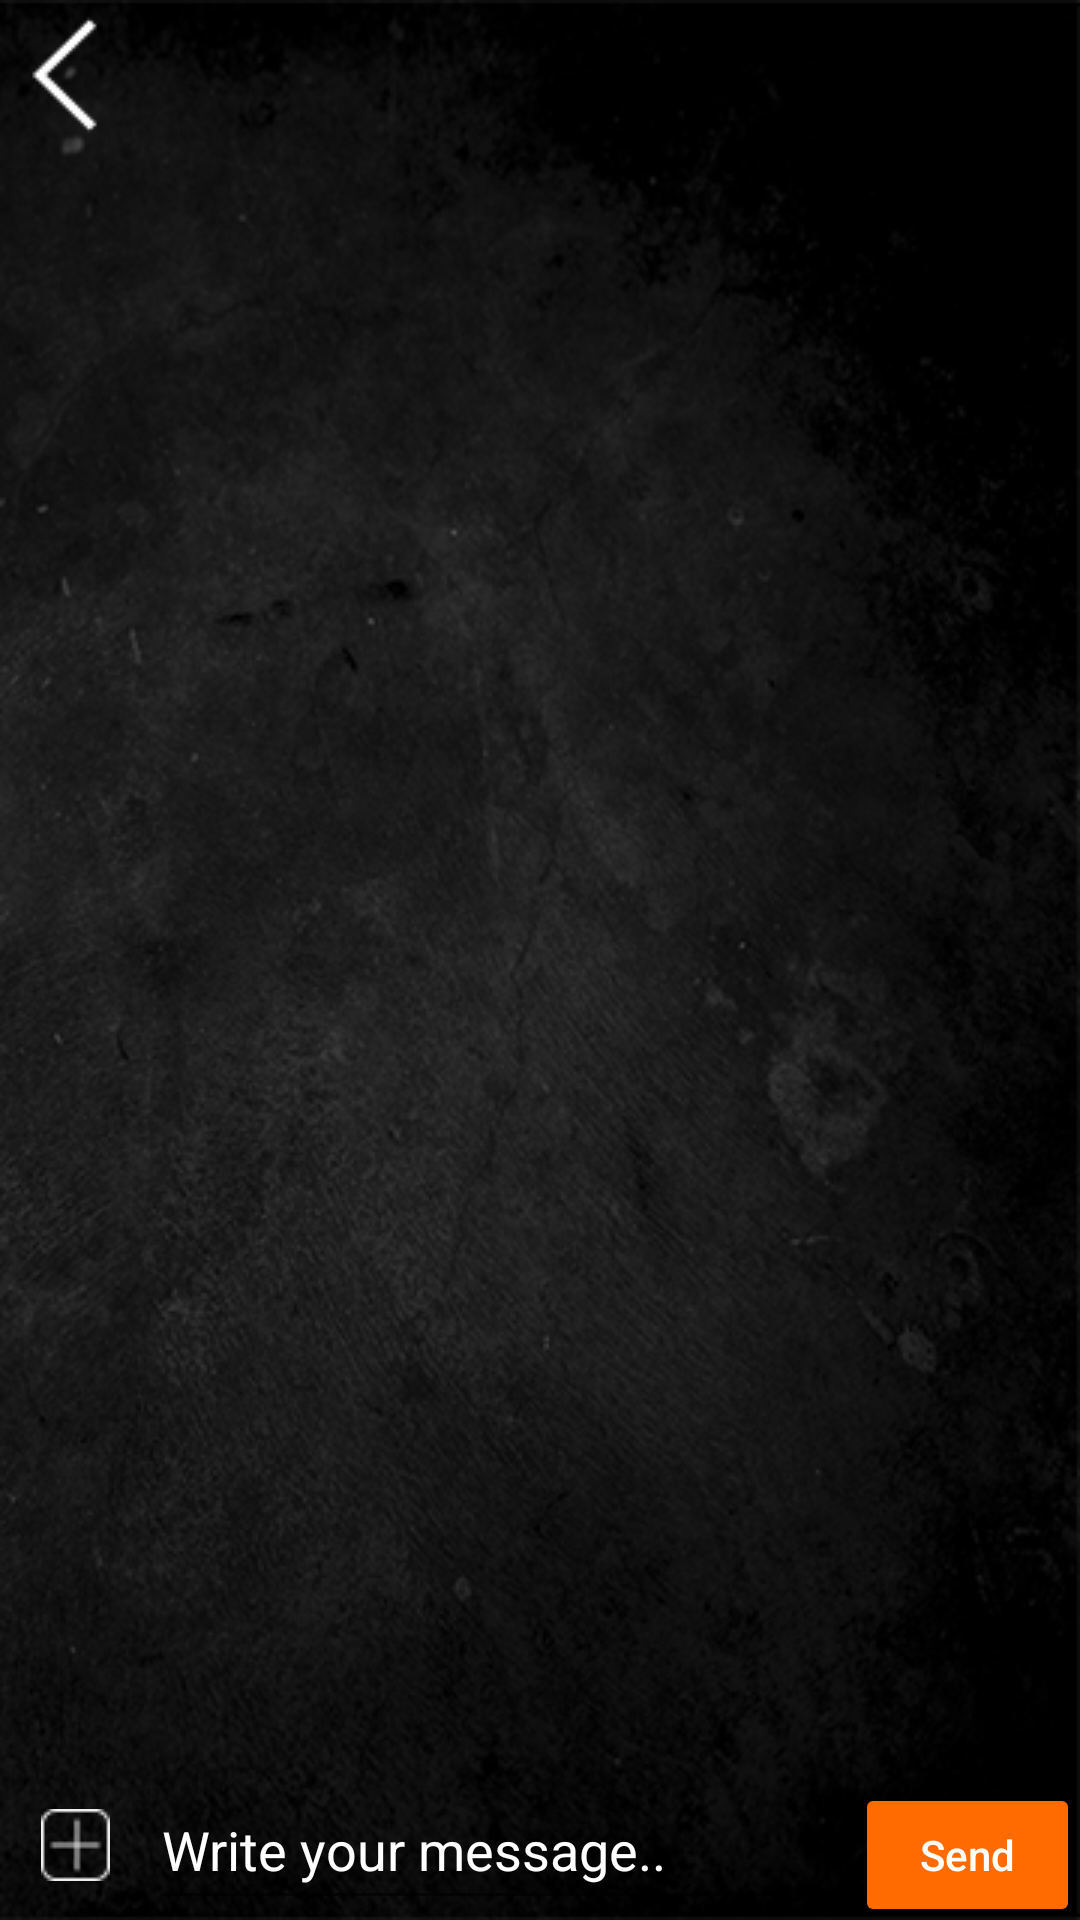

Produce the Android XML layout that renders to this screen, including the resource entries it uses.
<!-- AndroidManifest.xml: application theme Theme.TMS -->
<!-- res/layout/chat_input.xml -->
<?xml version="1.0" encoding="utf-8"?>
<androidx.constraintlayout.widget.ConstraintLayout xmlns:android="http://schemas.android.com/apk/res/android"
    xmlns:app="http://schemas.android.com/apk/res-auto"
    xmlns:tools="http://schemas.android.com/tools"
    android:layout_width="match_parent"
    android:layout_height="match_parent"
    android:windowSoftInputMode="adjustPan"
    android:background="@drawable/bacgroundtexture2">

    <RelativeLayout
        android:id="@+id/top_relative_layout"
        android:layout_width="match_parent"
        android:layout_height="55dp"
        app:layout_constraintTop_toTopOf="parent">

        <ImageButton
            android:id="@+id/imageButton_back"
            android:layout_width="wrap_content"
            android:layout_height="wrap_content"
            android:background="?android:attr/selectableItemBackground"
            android:layout_marginTop="5dp"
            android:layout_marginStart="5dp"

            app:layout_constraintStart_toStartOf="parent"
            app:layout_constraintTop_toTopOf="parent"

            app:srcCompat="@drawable/backbutton1" />

        <ImageView
            android:id="@+id/userImage"
            android:layout_width="50dp"
            android:layout_height="50dp"
            android:layout_marginStart="40dp"
            android:layout_marginTop="5dp"
            app:layout_constraintStart_toStartOf="parent"
            app:layout_constraintTop_toTopOf="parent"
            />
        <TextView
            android:id="@+id/name"
            android:layout_width="wrap_content"
            android:layout_height="wrap_content"
            android:textColor="@color/white"
            android:textSize="30dp"
            android:layout_marginTop="5dp"
            android:layout_marginStart="95dp"
            app:layout_constraintStart_toStartOf="parent"
            app:layout_constraintTop_toTopOf="parent"/>

    </RelativeLayout>



    <androidx.recyclerview.widget.RecyclerView
        android:id="@+id/message_list"
        android:layout_width="match_parent"
        android:layout_height="match_parent"
        android:layout_marginTop="55dp"
        android:layout_marginBottom="50dp"
        app:layout_constraintBottom_toTopOf="@id/bottom_linear_layout"
        app:layout_constraintTop_toBottomOf="@id/top_relative_layout"/>




    <LinearLayout
        android:id="@+id/bottom_linear_layout"
        android:layout_width="match_parent"
        android:layout_height="50dp"
        android:orientation="horizontal"
        app:layout_constraintEnd_toEndOf="parent"
        app:layout_constraintStart_toStartOf="parent"
        app:layout_constraintBottom_toBottomOf="parent"
        >

        <ImageButton
            android:id="@+id/imageButton"
            android:layout_width="50dp"
            android:layout_height="50dp"
            android:background="?android:attr/selectableItemBackground"
            app:srcCompat="@drawable/addicon" />

        <EditText
            android:id="@+id/input_message"
            android:layout_width="35dp"
            android:layout_height="match_parent"
            android:layout_weight="1"
            android:hint="Write your message.. "
            android:maxLines="2"
            android:text=""
            android:textColor="@color/white"
            android:textColorHint="@color/white" />

        <Button
            android:id="@+id/chat_send_msg"
            android:layout_width="75dp"
            android:layout_height="wrap_content"
            android:backgroundTint="@color/orange"
            android:text="Send"
            android:textAllCaps="false"
            android:textColor="@color/white"
            app:cornerRadius="15dp" />


    </LinearLayout>
</androidx.constraintlayout.widget.ConstraintLayout>
<!-- resources referenced by this layout -->
<resources>
  <color name="orange">#ff6b00</color>
  <color name="white">#FFFFFFFF</color>
  <!-- drawable addicon: png bitmap (drawable, 386 bytes) -->
  <!-- drawable bacgroundtexture2: png bitmap (drawable, 164918 bytes) -->
  <!-- drawable backbutton1: png bitmap (drawable, 669 bytes) -->
  <style name="Theme.TMS" parent="Theme.MaterialComponents.DayNight.NoActionBar">
          
          <item name="colorPrimary">@color/purple_500</item>
          <item name="colorPrimaryVariant">@color/purple_700</item>
          <item name="colorOnPrimary">@color/white</item>
          
          <item name="colorSecondary">@color/teal_200</item>
          <item name="colorSecondaryVariant">@color/teal_700</item>
          <item name="colorOnSecondary">@color/black</item>
          
          <item name="android:statusBarColor" tools:targetApi="l">?attr/colorPrimaryVariant</item>
          
      </style>
  <color name="purple_500">#FF6200EE</color>
  <color name="purple_700">#FF3700B3</color>
  <color name="teal_200">#FF03DAC5</color>
  <color name="teal_700">#FF018786</color>
  <color name="black">#FF000000</color>
</resources>
